Run: headless pygame with SDL's dummy video driver; simulated clock (each Clock.tick advances the game by its frame time, no real sleeping); random seed 0; keys injected as events and as key.get_pressed() state; no mouse input.
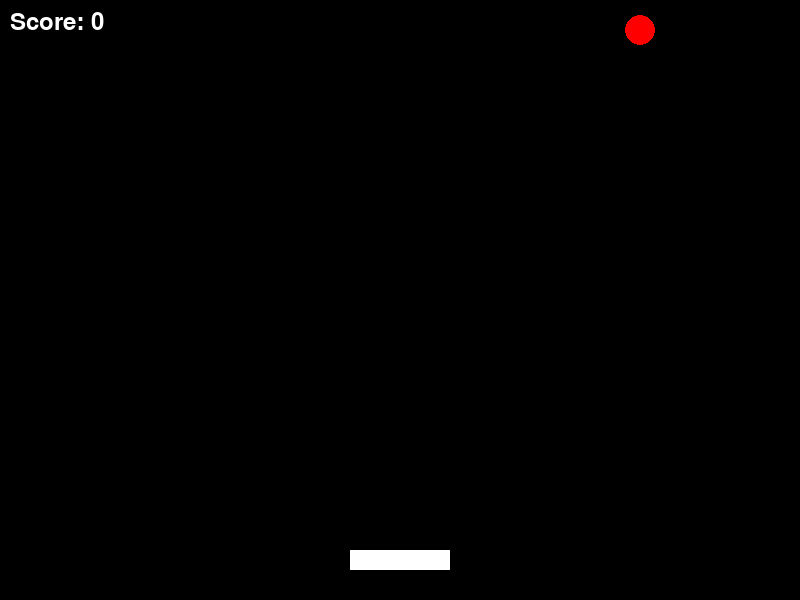
Frame 1 of 4 · flips 1–60 · no input
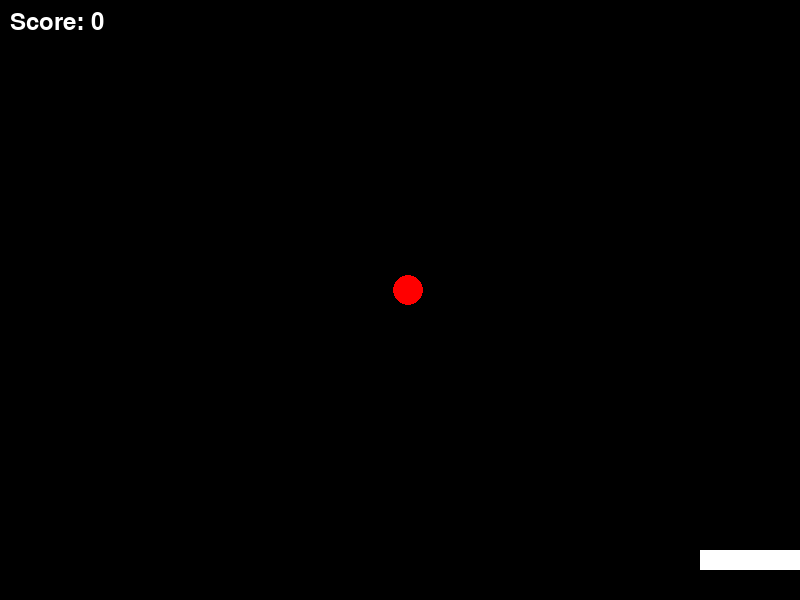
Frame 2 of 4 · flips 61–180 · tapped SPACE, RETURN · held RIGHT (→), D
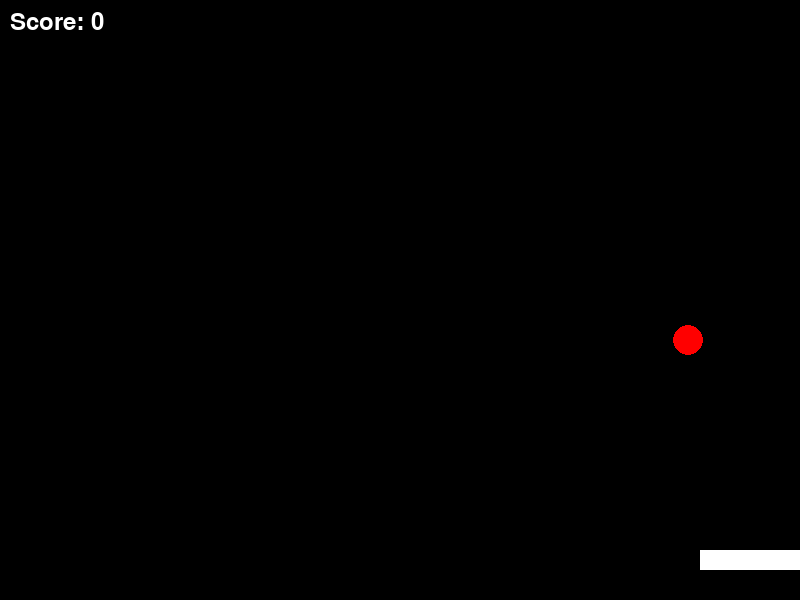
Frame 3 of 4 · flips 181–300 · held DOWN (↓), S
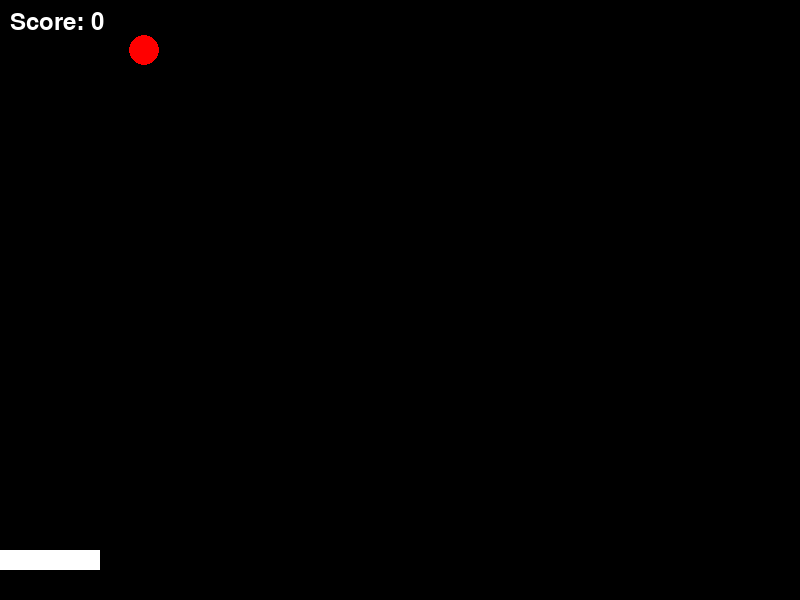
Frame 4 of 4 · flips 301–420 · held LEFT (←), A, UP (↑), W

The pygame program that drew these frames:

import pygame, sys, random

# Initialize pygame
pygame.init()

# Screen dimensions
WIDTH, HEIGHT = 800, 600
screen = pygame.display.set_mode((WIDTH, HEIGHT))
pygame.display.set_caption('Simple Pinball')

# Colors
BLACK = (0, 0, 0)
WHITE = (255, 255, 255)
RED = (255, 0, 0)

# Ball properties
ball_radius = 15
ball_pos = [WIDTH // 2, HEIGHT // 2]
ball_vel = [random.choice([-4, 4]), -5]

# Flipper (paddle) properties
flipper_width, flipper_height = 100, 20
flipper_speed = 7
flipper_rect = pygame.Rect((WIDTH // 2 - flipper_width // 2, HEIGHT - 50), (flipper_width, flipper_height))

clock = pygame.time.Clock()
font = pygame.font.SysFont(None, 36)
score = 0

running = True
while running:
    for event in pygame.event.get():
        if event.type == pygame.QUIT:
            running = False

    keys = pygame.key.get_pressed()
    if keys[pygame.K_LEFT] and flipper_rect.left > 0:
        flipper_rect.x -= flipper_speed
    if keys[pygame.K_RIGHT] and flipper_rect.right < WIDTH:
        flipper_rect.x += flipper_speed

    # Move ball
    ball_pos[0] += ball_vel[0]
    ball_pos[1] += ball_vel[1]

    # Wall collision
    if ball_pos[0] - ball_radius <= 0 or ball_pos[0] + ball_radius >= WIDTH:
        ball_vel[0] = -ball_vel[0]
    if ball_pos[1] - ball_radius <= 0:
        ball_vel[1] = -ball_vel[1]

    # Flipper collision
    if flipper_rect.collidepoint(ball_pos[0], ball_pos[1] + ball_radius):
        ball_vel[1] = -abs(ball_vel[1])
        # Add a little horizontal change based on where it hits
        offset = (ball_pos[0] - flipper_rect.centerx) / (flipper_width / 2)
        ball_vel[0] += offset * 2
        score += 1

    # Bottom collision (lose)
    if ball_pos[1] - ball_radius > HEIGHT:
        # Reset ball
        ball_pos = [WIDTH // 2, HEIGHT // 2]
        ball_vel = [random.choice([-4, 4]), -5]
        score = 0

    screen.fill(BLACK)
    pygame.draw.circle(screen, RED, (int(ball_pos[0]), int(ball_pos[1])), ball_radius)
    pygame.draw.rect(screen, WHITE, flipper_rect)
    score_surf = font.render(f'Score: {score}', True, WHITE)
    screen.blit(score_surf, (10, 10))
    pygame.display.flip()
    clock.tick(60)

pygame.quit()
sys.exit()
